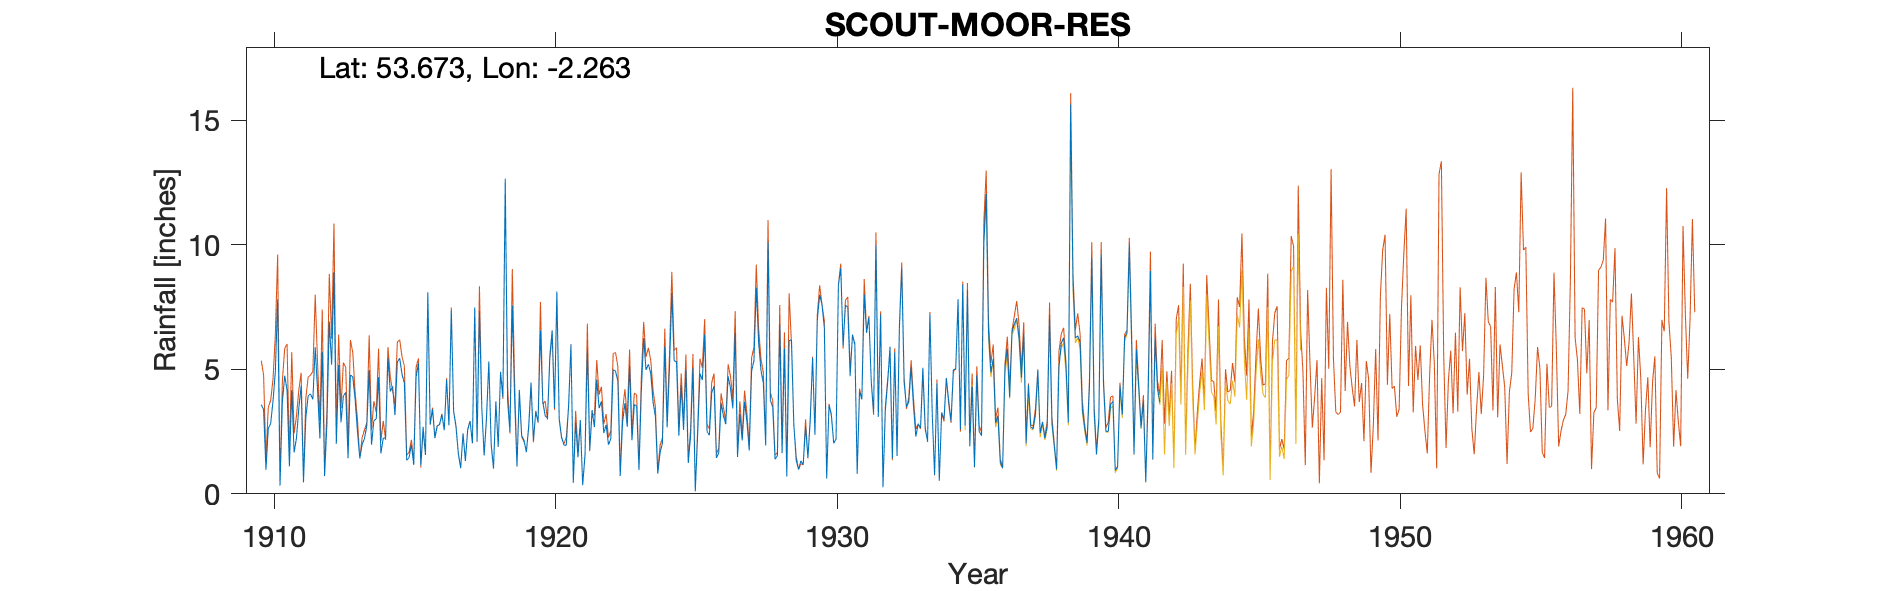

The file beside this chart, header and first rows:
SCOUT MOOR RESERVOIR NO.1A, , , , , , , , , , , , , , , , , , , , , , , 
Grid ref, SD827197, Long, -2.263, Lat, 53.67, Elevation, 1275, ft, , , , , , , , , , , , , , , 
Station no, 2908, , , , , , , , , , , , , , , , , , , , , , 
, 1910, 1911, 1912, 1913, 1914, 1915, 1916, 1917, 1918, 1919, 1920, 1921, 1922, 1923, 1924, 1925, 1926, 1927, 1928, 1929, 1930, 1931, 1932
January, 3.58, 1.1, 4.15, 4.07, 2.94, 4.8, 2.78, 1.61, 3.05, 3.81, 3.7, 5.99, 3.44, 2.69, 3.1, 2.57, 4.05, 3.21, 10.11, 1.36, 6.67, 6.39, 7.19
February, 3.39, 4.16, 2.22, 1.43, 3, 4.44, 3.39, 1.03, 5.31, 1.11, 3.14, 0.45, 3.71, 5.14, 0.81, 4.99, 4.33, 2.14, 3.76, 0.97, 0.62, 5.99, 0.27
March, 0.97, 1.66, 5.7, 4.77, 4.68, 1.35, 2.23, 2.41, 2.01, 4.17, 3.02, 2.86, 2.44, 2.15, 1.65, 1.24, 1.44, 3.7, 3.48, 1.32, 3.56, 0.8, 3.36
April, 2.63, 2.23, 0.71, 4.7, 1.62, 1.45, 2.71, 1.32, 1.02, 2.34, 5.53, 1.47, 2.77, 3.58, 2.04, 2.32, 1.64, 2.9, 1.39, 1.17, 3.18, 4.1, 4.47
May, 2.81, 3.42, 2.83, 3.8, 2.24, 1.98, 2.78, 2.57, 3.71, 2.15, 6.56, 2.96, 1.97, 3.52, 5.92, 5.04, 3.65, 1.74, 1.53, 2.7, 2.03, 3.79, 5.91
June, 3.71, 4.33, 6.91, 2.51, 2.23, 1.16, 3.18, 2.92, 1.89, 1.67, 3.44, 0.35, 2.22, 0.95, 2.67, 0.1, 3.12, 4.93, 6.78, 1.45, 2.2, 8, 1.42
July, 4.89, 0.46, 5.18, 1.42, 5.45, 4.69, 2.55, 2.04, 4.9, 2.73, 8.12, 1.57, 4.98, 4.11, 5.05, 2.36, 2.8, 5.35, 1.63, 2.94, 8.38, 6.46, 5.68
August, 7.81, 3.06, 8.9, 1.98, 4.11, 5.24, 4.58, 7.48, 3.87, 4.47, 3.01, 5.8, 4.92, 6.25, 8.05, 4.83, 4.72, 8.28, 5.83, 5.46, 9.05, 7.08, 1.52
September, 0.33, 3.94, 2.01, 2.22, 4.31, 1.15, 2.75, 2.11, 12.65, 2.16, 2.29, 1.76, 4.52, 4.97, 5.34, 4.57, 4.24, 6.06, 0.7, 2.37, 5.95, 4.51, 6.65
October, 3.69, 4.01, 5.17, 2.74, 3.16, 2.69, 7.38, 7.33, 3.73, 3.29, 1.96, 3.36, 0.71, 5.2, 5.3, 6.39, 3.43, 4.95, 6.14, 6.96, 7.58, 3.26, 9.05
November, 4.74, 3.79, 2.87, 4.96, 5.29, 1.56, 3.3, 3.45, 2.48, 2.89, 1.94, 2.68, 2.87, 4.85, 2.33, 2.51, 6.45, 4.46, 6.19, 7.99, 7.48, 9.97, 4.49
December, 4.15, 5.88, 3.93, 1.97, 5.44, 8.09, 2.69, 1.54, 7.56, 6.55, 3.56, 4.58, 3.64, 3.68, 4.35, 2.35, 1.48, 1.94, 2.79, 7.59, 4.72, 3.09, 3.48
Total, 42.7, 38.04, 50.58, 36.57, 44.47, 38.6, 40.32, 35.81, 52.18, 37.34, 46.27, 33.83, 38.19, 47.09, 46.61, 39.27, 41.35, 49.66, 50.33, 42.28, 61.42, 63.44, 53.49
1912 April, , , , , , , , , , , , , , , , , , , , , , , 
1941 Aug, , , , , , , , , , , , , , , , , , , , , , , 
